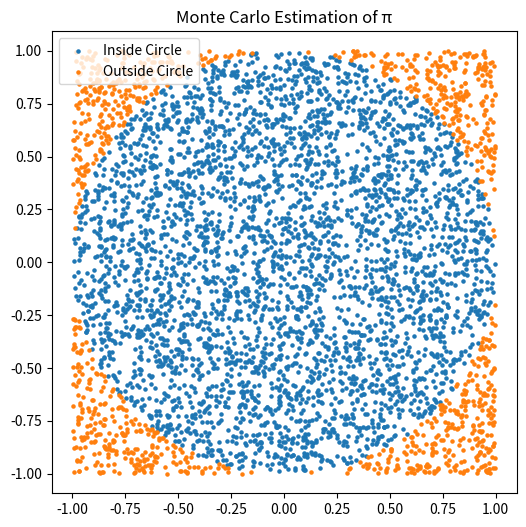
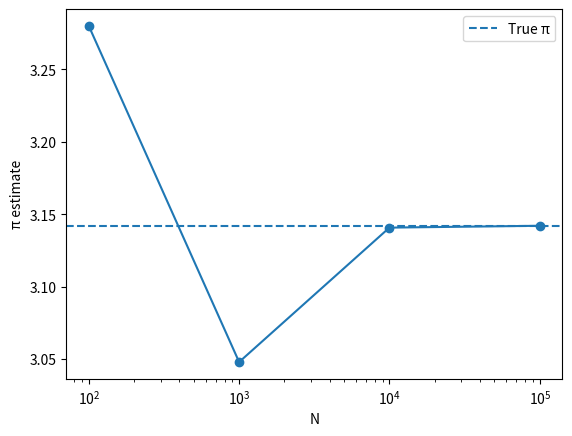

These charts were generated, in order, by the following Python code:
# -*- coding: utf-8 -*-
"""Assignment_2_q3_SMFipynb

Automatically generated by Colab.

Original file is located at
    https://colab.research.google.com/drive/16VTBp8w44mv-TRTlyR3zD1MamfPyGeXV

# Question 3: Monte carlo estimation of π

## Simulation part

## Part (b)
"""

import numpy as np

N_values = [100, 1000, 10000, 100000]

for N in N_values:

    x = np.random.uniform(-1, 1, size=N)
    y = np.random.uniform(-1, 1, size=N)

    inside = (x**2 + y**2) <= 1

    pi_estimate = 4 * np.mean(inside)

    print(
        f"N={N}, pi estimate={pi_estimate}"
    )

inside = (x**2 + y**2) <= 1
np.mean(inside)

"""## Part (d)"""

import numpy as np
import matplotlib.pyplot as plt

N = 5000

x = np.random.uniform(-1,1,size=N)
y = np.random.uniform(-1,1,size=N)

inside = (x**2 + y**2) <= 1

plt.figure(figsize=(6,6))

plt.scatter(
    x[inside],
    y[inside],
    s=5,
    label="Inside Circle"
)

plt.scatter(
    x[~inside],
    y[~inside],
    s=5,
    label="Outside Circle"
)

plt.legend()

plt.axis('equal')

plt.title("Monte Carlo Estimation of π")

plt.show()

"""## Part (e)"""

import numpy as np
import matplotlib.pyplot as plt

N_values = [100,1000,10000,100000]

estimates = []

for N in N_values:

    x = np.random.uniform(-1,1,size=N)
    y = np.random.uniform(-1,1,size=N)

    inside = (x**2 + y**2) <= 1

    pi_estimate = 4*np.mean(inside)

    estimates.append(pi_estimate)

plt.plot(
    N_values,
    estimates,
    marker='o'
)

plt.axhline(
    np.pi,
    linestyle='--',
    label='True π'
)

plt.xscale('log')

plt.xlabel('N')
plt.ylabel('π estimate')

plt.legend()

plt.show()

"""## Part (f)

As the number of sampled points increases, the sample proportion inside the circle converges to the true probability π/4. Hence the estimator converges to the true value of π.
"""

import numpy as np

N_values = [100,1000,10000,100000]

for N in N_values:

    x = np.random.uniform(-1,1,size=N)
    y = np.random.uniform(-1,1,size=N)

    inside = (x**2 + y**2) <= 1

    estimate = 4*np.mean(inside)

    error = abs(
        estimate - np.pi
    )

    print(
        f"N={N}"
    )

    print(
        f"Estimate={estimate:.6f}"
    )

    print(
        f"Error={error:.6f}"
    )

    print()

"""## Part (g)
The Monte Carlo estimate approaches the true value π≈3.14159 as N increases. The absolute error generally decreases with larger sample sizes, demonstrating convergence predicted by the Law of Large Numbers.
"""
